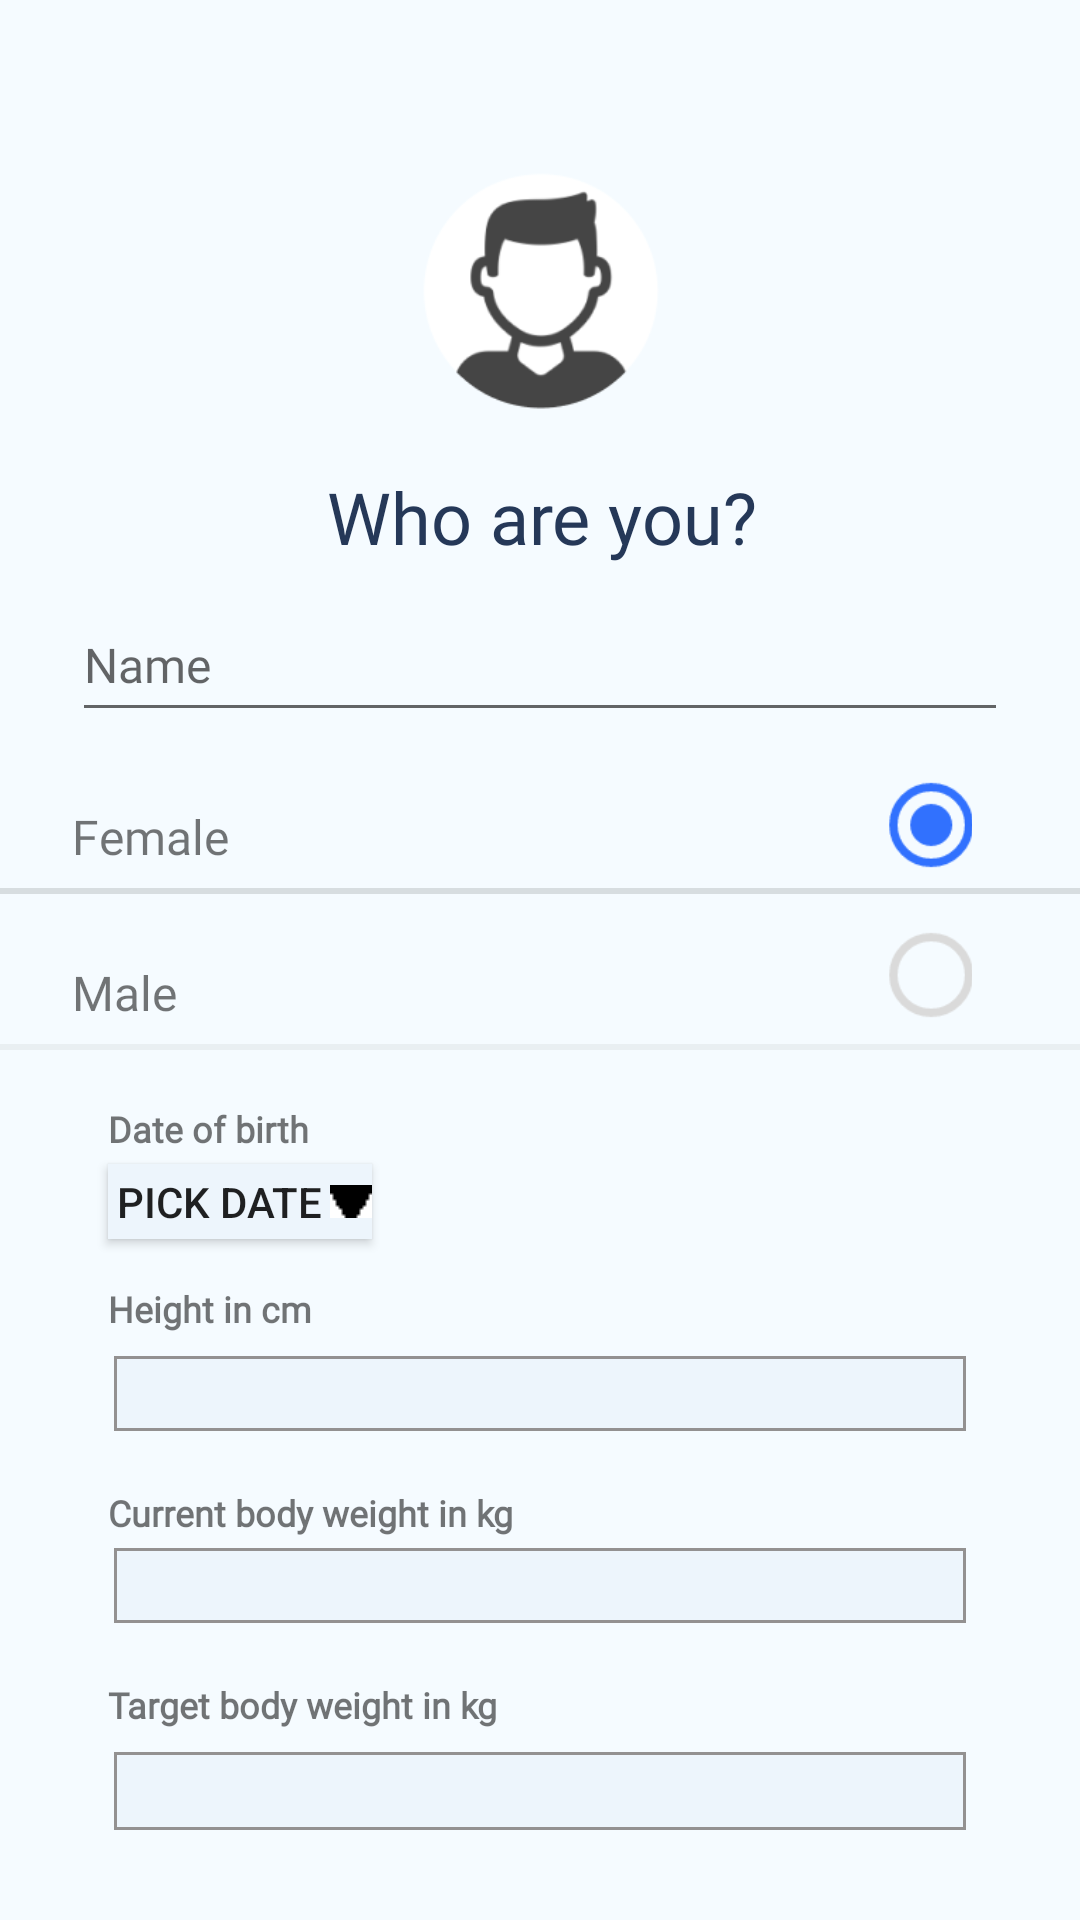

This screen was rendered from an Android layout file. Write that file and the resources it references.
<!-- AndroidManifest.xml: application theme AppTheme -->
<!-- res/layout/activity_main.xml -->
<?xml version="1.0" encoding="utf-8"?>
<androidx.constraintlayout.widget.ConstraintLayout xmlns:android="http://schemas.android.com/apk/res/android"
    xmlns:app="http://schemas.android.com/apk/res-auto"
    xmlns:tools="http://schemas.android.com/tools"
    android:id="@+id/main"
    android:layout_width="match_parent"
    android:layout_height="match_parent"
    android:background="#F5FBFF"
    tools:context=".MainActivity">

    <ImageView
        android:id="@+id/imageView"
        android:layout_width="wrap_content"
        android:layout_height="84dp"
        android:layout_marginTop="56dp"
        android:contentDescription="@string/avatar_image"
        app:layout_constraintEnd_toEndOf="parent"
        app:layout_constraintHorizontal_bias="0.501"
        app:layout_constraintStart_toStartOf="parent"
        app:layout_constraintTop_toTopOf="parent"
        app:srcCompat="@drawable/avatar"
        tools:srcCompat="@drawable/avatar" />

    <EditText
        android:id="@+id/editTextWzrost"
        android:layout_width="0dp"
        android:layout_height="25dp"
        android:layout_marginStart="38dp"
        android:layout_marginTop="452dp"
        android:layout_marginEnd="38dp"
        android:background="@drawable/rectangle_border"
        android:ems="10"
        android:importantForAutofill="no"
        android:inputType="text"
        app:layout_constraintEnd_toEndOf="parent"
        app:layout_constraintHorizontal_bias="0.0"
        app:layout_constraintStart_toStartOf="parent"
        app:layout_constraintTop_toTopOf="parent"
        tools:ignore="LabelFor" />

    <View
        android:id="@+id/divider"
        android:layout_width="0dp"
        android:layout_height="2dp"
        android:layout_marginTop="296dp"
        android:background="?android:attr/listDivider"
        app:layout_constraintEnd_toEndOf="parent"
        app:layout_constraintHorizontal_bias="0.0"
        app:layout_constraintStart_toStartOf="parent"
        app:layout_constraintTop_toTopOf="parent" />

    <Button
        android:id="@+id/button"
        android:layout_width="0dp"
        android:layout_height="43dp"
        android:layout_marginStart="38dp"
        android:layout_marginTop="644dp"
        android:layout_marginEnd="38dp"
        android:background="@drawable/buttons"
        android:fontFamily="@font/poppins_medium"
        android:onClick="makeSummary"
        android:text="@string/next"
        android:textAllCaps="false"
        android:textColor="#FFFFFF"
        android:textSize="15sp"
        app:layout_constraintEnd_toEndOf="parent"
        app:layout_constraintHorizontal_bias="0.0"
        app:layout_constraintStart_toStartOf="parent"
        app:layout_constraintTop_toTopOf="parent" />

    <TextView
        android:id="@+id/textView9"
        android:layout_width="wrap_content"
        android:layout_height="wrap_content"
        android:layout_marginStart="36dp"
        android:layout_marginTop="496dp"
        android:fontFamily="@font/poppins"
        android:text="@string/current_body_weight"
        android:textSize="12sp"
        android:textStyle="bold"
        app:layout_constraintStart_toStartOf="parent"
        app:layout_constraintTop_toTopOf="parent" />

    <TextView
        android:id="@+id/textView10"
        android:layout_width="wrap_content"
        android:layout_height="wrap_content"
        android:layout_marginStart="36dp"
        android:layout_marginTop="560dp"
        android:fontFamily="@font/poppins"
        android:text="@string/target_body_weight"
        android:textSize="12sp"
        android:textStyle="bold"
        app:layout_constraintStart_toStartOf="parent"
        app:layout_constraintTop_toTopOf="parent" />

    <EditText
        android:id="@+id/editTextNames"
        android:layout_width="0dp"
        android:layout_height="48dp"
        android:layout_marginStart="24dp"
        android:layout_marginTop="196dp"
        android:layout_marginEnd="24dp"
        android:ems="10"
        android:fontFamily="@font/poppins"
        android:hint="@string/name"
        android:importantForAutofill="no"
        android:inputType="text"
        android:textSize="16sp"
        app:layout_constraintEnd_toEndOf="parent"
        app:layout_constraintHorizontal_bias="0.0"
        app:layout_constraintStart_toStartOf="parent"
        app:layout_constraintTop_toTopOf="parent"
        tools:ignore="LabelFor" />

    <TextView
        android:id="@+id/textView"
        android:layout_width="wrap_content"
        android:layout_height="0dp"
        android:layout_marginTop="156dp"
        android:fontFamily="@font/poppins_medium"
        android:text="@string/who_are_you"
        android:textAlignment="center"
        android:textAppearance="@style/TextAppearance.AppCompat.Medium"
        android:textColor="#253858"
        android:textSize="24sp"
        app:layout_constraintEnd_toEndOf="parent"
        app:layout_constraintHorizontal_bias="0.502"
        app:layout_constraintStart_toStartOf="parent"
        app:layout_constraintTop_toTopOf="parent" />

    <EditText
        android:id="@+id/editTextDocelowaWaga"
        android:layout_width="0dp"
        android:layout_height="26dp"
        android:layout_marginStart="38dp"
        android:layout_marginTop="584dp"
        android:layout_marginEnd="38dp"
        android:background="@drawable/rectangle_border"
        android:ems="10"
        android:importantForAutofill="no"
        android:inputType="text"
        app:layout_constraintEnd_toEndOf="parent"
        app:layout_constraintHorizontal_bias="0.0"
        app:layout_constraintStart_toStartOf="parent"
        app:layout_constraintTop_toTopOf="parent"
        tools:ignore="LabelFor" />

    <View
        android:id="@+id/divider2"
        android:layout_width="0dp"
        android:layout_height="2dp"
        android:layout_marginTop="348dp"
        android:background="?android:attr/listDivider"
        android:backgroundTint="#939191"
        app:layout_constraintEnd_toEndOf="parent"
        app:layout_constraintHorizontal_bias="0.0"
        app:layout_constraintStart_toStartOf="parent"
        app:layout_constraintTop_toTopOf="parent" />

    <EditText
        android:id="@+id/editTextWaga"
        android:layout_width="0dp"
        android:layout_height="25dp"
        android:layout_marginStart="38dp"
        android:layout_marginTop="516dp"
        android:layout_marginEnd="38dp"
        android:background="@drawable/rectangle_border"
        android:ems="10"
        android:importantForAutofill="no"
        android:inputType="text"
        android:minHeight="48dp"
        app:layout_constraintEnd_toEndOf="parent"
        app:layout_constraintHorizontal_bias="0.0"
        app:layout_constraintStart_toStartOf="parent"
        app:layout_constraintTop_toTopOf="parent"
        tools:ignore="LabelFor" />

    <TextView
        android:id="@+id/textView2"
        android:layout_width="wrap_content"
        android:layout_height="0dp"
        android:layout_marginStart="24dp"
        android:layout_marginTop="268dp"
        android:fontFamily="@font/poppins_medium"
        android:text="@string/female"
        android:textSize="16sp"
        app:layout_constraintStart_toStartOf="parent"
        app:layout_constraintTop_toTopOf="parent" />

    <TextView
        android:id="@+id/textView3"
        android:layout_width="wrap_content"
        android:layout_height="0dp"
        android:layout_marginStart="24dp"
        android:layout_marginTop="320dp"
        android:fontFamily="@font/poppins_medium"
        android:text="@string/male"
        android:textSize="16sp"
        app:layout_constraintStart_toStartOf="parent"
        app:layout_constraintTop_toTopOf="parent" />

    <Button
        android:id="@+id/pickDate"
        android:layout_width="wrap_content"
        android:layout_height="25dp"
        android:layout_marginStart="36dp"
        android:layout_marginTop="388dp"
        android:background="#EDF5FC"
        android:drawableRight="@drawable/arrow_down"
        android:text="@string/pick_date"
        app:layout_constraintStart_toStartOf="parent"
        app:layout_constraintTop_toTopOf="parent" />

    <TextView
        android:id="@+id/textView8"
        android:layout_width="wrap_content"
        android:layout_height="wrap_content"
        android:layout_marginStart="36dp"
        android:layout_marginTop="428dp"
        android:fontFamily="@font/poppins"
        android:text="@string/height"
        android:textSize="12sp"
        android:textStyle="bold"
        app:layout_constraintStart_toStartOf="parent"
        app:layout_constraintTop_toTopOf="parent" />

    <RadioGroup
        android:layout_width="wrap_content"
        android:layout_height="wrap_content"
        android:layout_marginTop="260dp"
        android:layout_marginEnd="36dp"
        app:layout_constraintEnd_toEndOf="parent"
        app:layout_constraintTop_toTopOf="parent">

        <RadioButton
            android:id="@+id/radioButtonFemale"
            android:layout_width="30dp"
            android:layout_height="30dp"
            android:layout_marginBottom="20dp"
            android:buttonTint="#3171FE"
            android:checked="true"
            android:clickable="true"
            android:focusable="true"
            android:scaleX="1.4"
            android:scaleY="1.4" />

        <RadioButton
            android:id="@+id/radioButtonMale"
            android:layout_width="30dp"
            android:layout_height="30dp"
            android:buttonTint="#DADADA"
            android:clickable="true"
            android:focusable="true"
            android:scaleX="1.4"
            android:scaleY="1.4" />
    </RadioGroup>

    <TextView
        android:id="@+id/textView4"
        android:layout_width="wrap_content"
        android:layout_height="wrap_content"
        android:layout_marginStart="36dp"
        android:layout_marginTop="368dp"
        android:fontFamily="@font/poppins"
        android:text="@string/date_of_birth"
        android:textSize="12sp"
        android:textStyle="bold"
        app:layout_constraintStart_toStartOf="parent"
        app:layout_constraintTop_toTopOf="parent" />

</androidx.constraintlayout.widget.ConstraintLayout>
<!-- resources referenced by this layout -->
<resources>
  <!-- drawable arrow_down: png bitmap (drawable, 273 bytes) -->
  <!-- drawable avatar: png bitmap (drawable, 7489 bytes) -->
  <!-- drawable buttons (drawable) -->
  <?xml version="1.0" encoding="utf-8"?>
  <shape xmlns:android="http://schemas.android.com/apk/res/android">
      <solid android:color="@color/defaultColor"/>
      <corners android:bottomRightRadius="10dp"
          android:bottomLeftRadius="10dp"
          android:topLeftRadius="10dp"
          android:topRightRadius="10dp"/>
  </shape>
  <!-- drawable rectangle_border (drawable) -->
  <?xml version="1.0" encoding="utf-8"?>
  <shape xmlns:android="http://schemas.android.com/apk/res/android">
      <solid android:color="#EDF5FC"/>
      <stroke android:width="1dp" android:color="#939191"/>
  </shape>
  <string name="avatar_image">avatar image</string>
  <string name="current_body_weight">Current body weight in kg</string>
  <string name="date_of_birth">Date of birth</string>
  <string name="female">Female</string>
  <string name="height">Height in cm</string>
  <string name="male">Male</string>
  <string name="name">Name</string>
  <string name="next">Next</string>
  <string name="pick_date">Pick date</string>
  <string name="target_body_weight">Target body weight in kg</string>
  <string name="who_are_you">Who are you?</string>
  <style name="AppTheme" parent="Theme.AppCompat.Light.DarkActionBar">
          
          <item name="colorAccent">#000000</item>
          <item name="colorPrimary">@color/defaultColor</item>
          <item name="actionBarSize">106dp</item>
          <item name="android:statusBarColor">@color/defaultColor</item>
      </style>
</resources>
